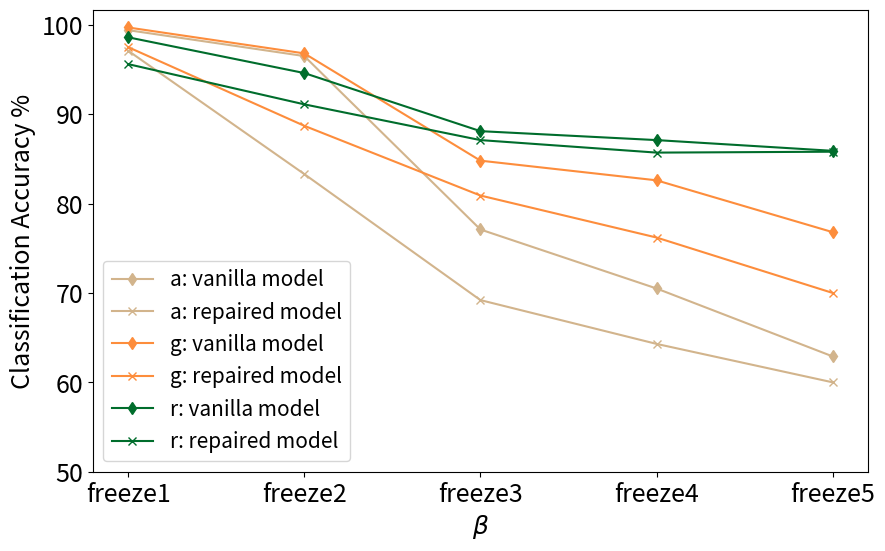

Source code (Python): (Note: this script raises an exception after producing the figure.)
import numpy as np
import matplotlib.pyplot as plt
from matplotlib.ticker import FuncFormatter


def to_percent(temp, position):
    return '%.2f' % temp + '%'


y1 = [99.4, 96.5, 77.1, 70.5, 62.9]
y2 = [99.7, 96.8, 84.8, 82.6, 76.8]
y3 = [98.6, 94.6, 88.1, 87.1, 85.9]

y5 = [97.1, 83.3, 69.2, 64.3, 60.0]
y6 = [97.5, 88.7, 80.9, 76.2, 70.0]
y7 = [95.6, 91.1, 87.1, 85.7, 85.8]

x = [0, 1, 2, 3, 4]

my_fig = plt.figure(figsize=(10, 6))

# # 背景横线
# plt.grid(axis="y", zorder=1, linestyle='--')
# plt.grid(axis="x", zorder=1, linestyle='--')

ax1 = my_fig.add_subplot(111)
ax1.plot(x, y1, color='tan', label='a: vanilla model', marker='d')
ax1.plot(x, y5, color='tan', label='a: repaired model', marker='x')
ax1.plot(x, y2, color='#fd8d3c', label='g: vanilla model', marker='d')
ax1.plot(x, y6, color='#fd8d3c', label='g: repaired model', marker='x')
ax1.plot(x, y3, color='#006d2c', label='r: vanilla model', marker='d')
ax1.plot(x, y7, color='#006d2c', label='r: repaired model', marker='x')


# 横坐标的操作
my_x_ticks = ["freeze1", "freeze2", "freeze3", "freeze4","freeze5"]
plt.xticks(x, my_x_ticks, fontsize=18)  # ,fontsize=8

# 纵坐标的操作
my_y_ticks1 = np.arange(50, 110, 10)
plt.yticks(my_y_ticks1, fontsize=18)


# 标题
ax1.set_xlabel(r"$\beta$", fontsize=18)
ax1.set_ylabel("Classification Accuracy %", fontsize=18)
# ax1.set_ylabel("Classification Accuracy %", fontsize=17)


# plt.title("Black-Box Attack Defense(FGSM)")

# 纵坐标换为百分数
# plt.gca().yaxis.set_major_formatter(FuncFormatter(to_percent))

# 展示
ax1.legend(loc=3, fontsize=15)
plt.savefig("img/weaken.png", bbox_inches='tight', pad_inches=0.1, dpi=640)
plt.show()



